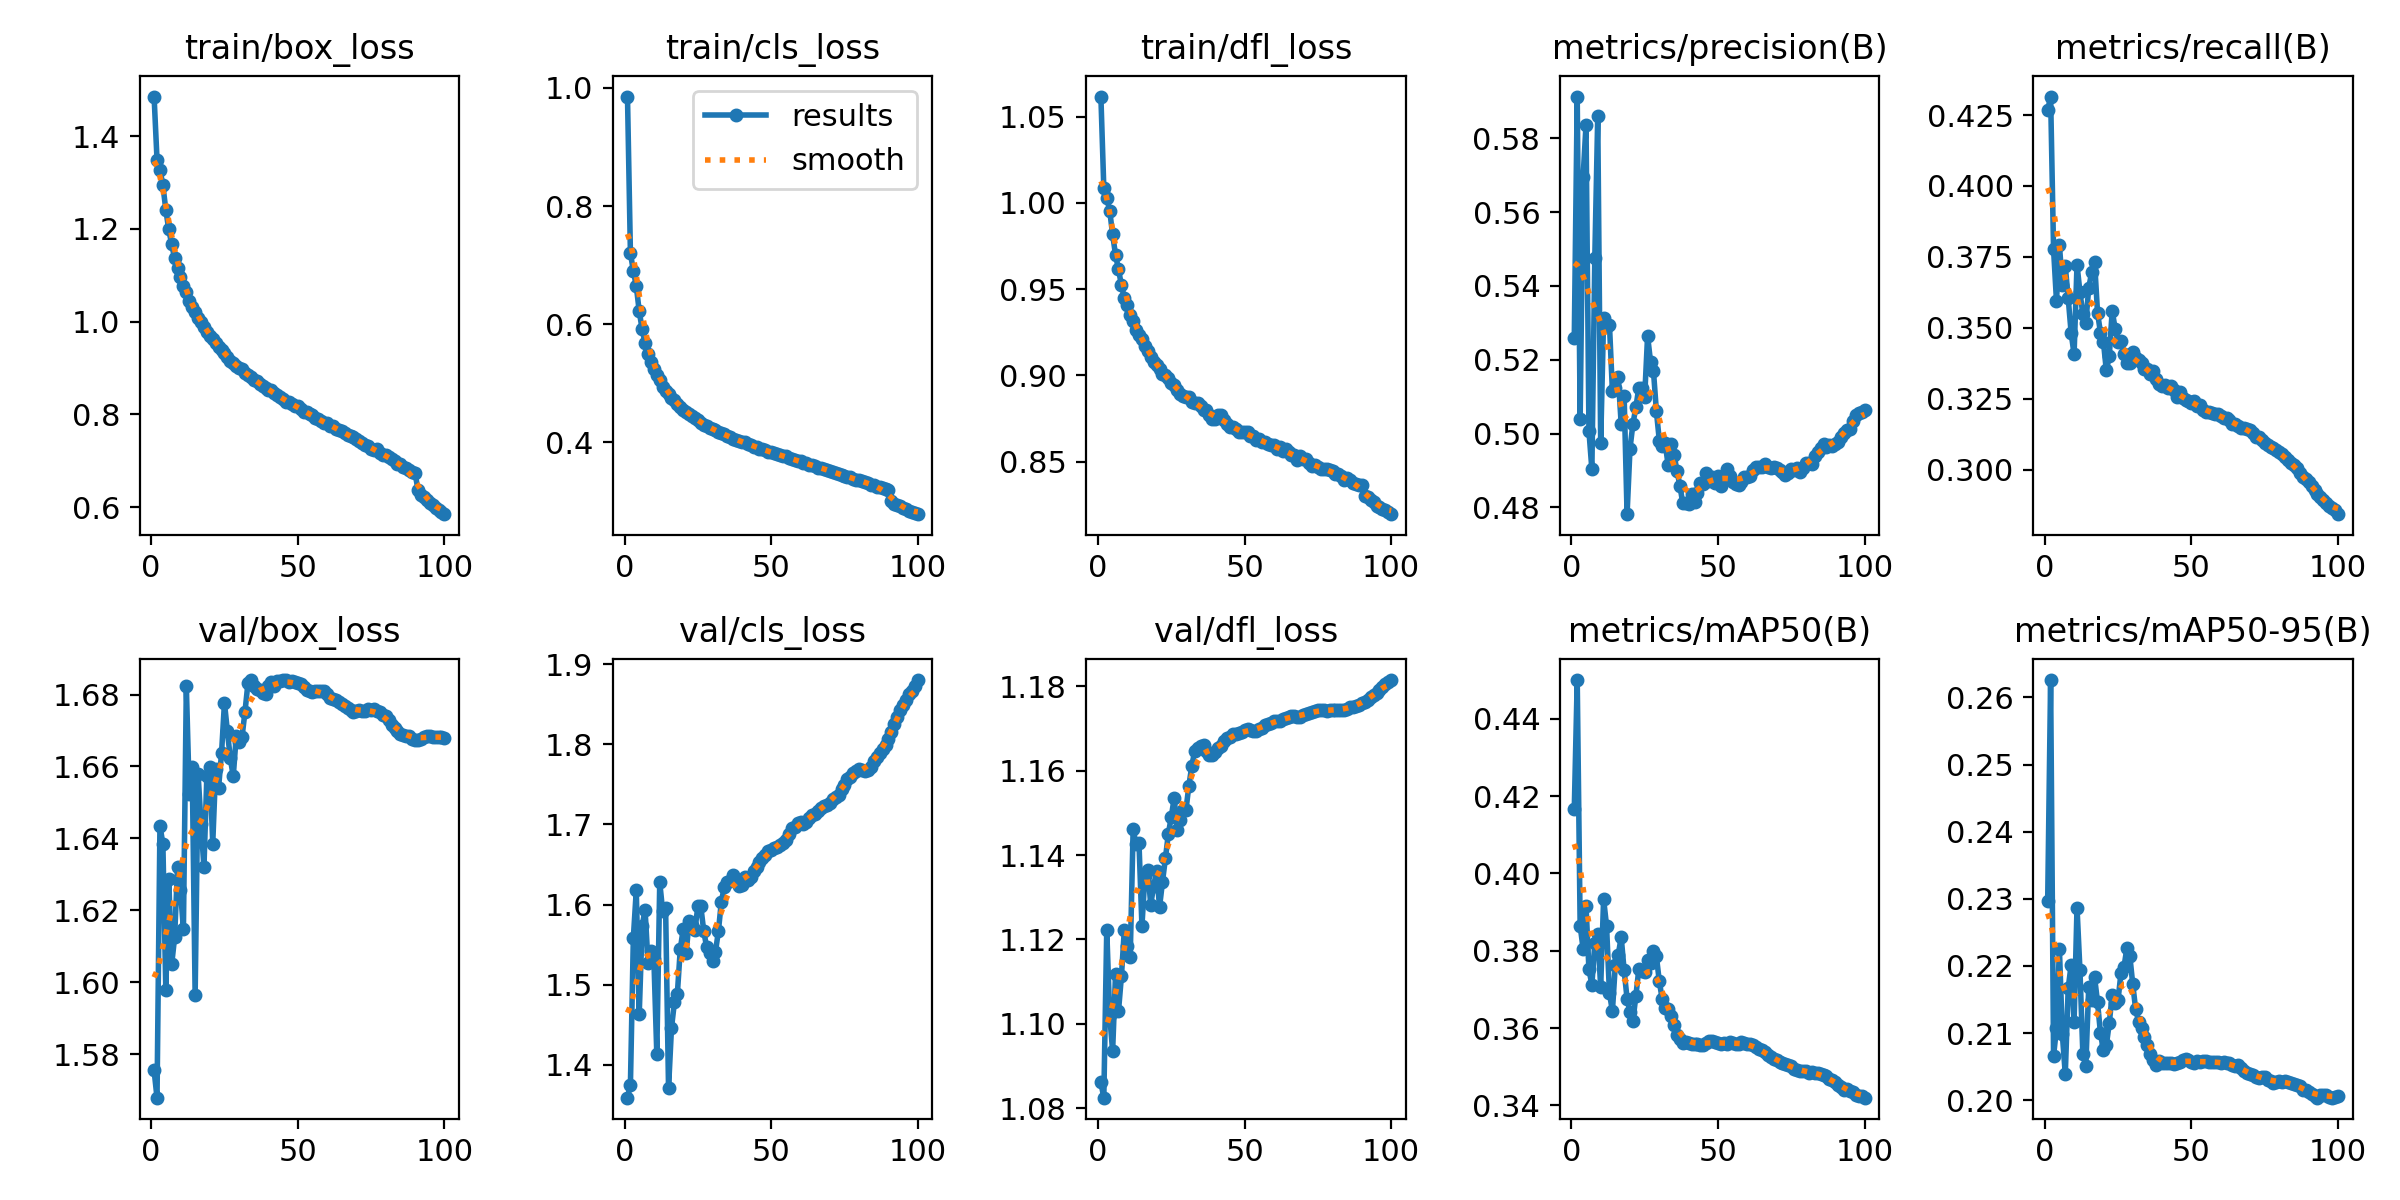

Data behind this chart, as committed beside it:
epoch, time, train/box_loss, train/cls_loss, train/dfl_loss, metrics/precision(B), metrics/recall(B), metrics/mAP50(B), metrics/mAP50-95(B), val/box_loss, val/cls_loss, val/dfl_loss, lr/pg0, lr/pg1, lr/pg2
1, 1170, 1.485, 0.9854, 1.062, 0.526, 0.4267, 0.4167, 0.2296, 1.575, 1.359, 1.086, 0.003333, 0.003333, 0.003333
2, 2354, 1.35, 0.7203, 1.009, 0.5914, 0.4315, 0.45, 0.2626, 1.568, 1.375, 1.083, 0.0066, 0.0066, 0.0066
3, 3552, 1.328, 0.6902, 1.003, 0.504, 0.3778, 0.3865, 0.2066, 1.644, 1.558, 1.122, 0.009801, 0.009801, 0.009801
4, 4752, 1.294, 0.6646, 0.9955, 0.5694, 0.3595, 0.3806, 0.2107, 1.638, 1.618, 1.102, 0.009703, 0.009703, 0.009703
5, 5895, 1.241, 0.6218, 0.9817, 0.5837, 0.3792, 0.3916, 0.2225, 1.598, 1.463, 1.094, 0.009604, 0.009604, 0.009604
6, 8884, 1.199, 0.5913, 0.9698, 0.5006, 0.3653, 0.3752, 0.2098, 1.629, 1.573, 1.112, 0.009505, 0.009505, 0.009505
7, 10026, 1.167, 0.5676, 0.9614, 0.4903, 0.3718, 0.3712, 0.2039, 1.605, 1.593, 1.103, 0.009406, 0.009406, 0.009406
8, 11168, 1.136, 0.5499, 0.9523, 0.5476, 0.3605, 0.3819, 0.2167, 1.612, 1.527, 1.111, 0.009307, 0.009307, 0.009307
9, 12309, 1.115, 0.5352, 0.9448, 0.5861, 0.3482, 0.3843, 0.2201, 1.632, 1.542, 1.122, 0.009208, 0.009208, 0.009208
10, 13468, 1.095, 0.5245, 0.9405, 0.4974, 0.3407, 0.3706, 0.2116, 1.626, 1.532, 1.119, 0.009109, 0.009109, 0.009109
11, 17151, 1.077, 0.5133, 0.935, 0.5312, 0.3723, 0.3933, 0.2287, 1.615, 1.413, 1.116, 0.00901, 0.00901, 0.00901
12, 18579, 1.063, 0.505, 0.9313, 0.5292, 0.3626, 0.3865, 0.2194, 1.682, 1.628, 1.146, 0.008911, 0.008911, 0.008911
13, 19720, 1.044, 0.4942, 0.9264, 0.5294, 0.3548, 0.369, 0.2069, 1.652, 1.592, 1.143, 0.008812, 0.008812, 0.008812
14, 20861, 1.032, 0.4867, 0.9236, 0.5115, 0.3518, 0.3644, 0.2051, 1.66, 1.596, 1.143, 0.008713, 0.008713, 0.008713
15, 22004, 1.021, 0.4823, 0.921, 0.5123, 0.3641, 0.3764, 0.2169, 1.596, 1.37, 1.123, 0.008614, 0.008614, 0.008614
16, 23186, 1.008, 0.4749, 0.9173, 0.5153, 0.3697, 0.379, 0.215, 1.658, 1.446, 1.135, 0.008515, 0.008515, 0.008515
17, 27407, 0.9988, 0.4706, 0.9141, 0.5025, 0.3731, 0.3835, 0.2183, 1.644, 1.478, 1.136, 0.008416, 0.008416, 0.008416
18, 29514, 0.9879, 0.4647, 0.9104, 0.5101, 0.3553, 0.3749, 0.2146, 1.632, 1.488, 1.128, 0.008317, 0.008317, 0.008317
19, 39208, 0.978, 0.4594, 0.9076, 0.4781, 0.3484, 0.3676, 0.21, 1.657, 1.544, 1.133, 0.008218, 0.008218, 0.008218
20, 40557, 0.9692, 0.4549, 0.9063, 0.4959, 0.3452, 0.3641, 0.2074, 1.66, 1.569, 1.136, 0.008119, 0.008119, 0.008119
21, 41700, 0.9618, 0.4518, 0.9035, 0.5026, 0.335, 0.3619, 0.2082, 1.639, 1.539, 1.128, 0.00802, 0.00802, 0.00802
22, 43107, 0.9536, 0.4476, 0.9006, 0.5071, 0.34, 0.3683, 0.2114, 1.659, 1.579, 1.134, 0.007921, 0.007921, 0.007921
23, 49560, 0.9455, 0.4448, 0.9002, 0.5124, 0.3561, 0.3752, 0.2157, 1.654, 1.575, 1.139, 0.007822, 0.007822, 0.007822
24, 50714, 0.9393, 0.4403, 0.8983, 0.5123, 0.3498, 0.3748, 0.2145, 1.664, 1.569, 1.145, 0.007723, 0.007723, 0.007723
25, 51855, 0.9315, 0.4372, 0.8954, 0.5099, 0.3452, 0.3744, 0.215, 1.678, 1.598, 1.149, 0.007624, 0.007624, 0.007624
26, 53928, 0.9234, 0.4334, 0.8942, 0.5265, 0.3453, 0.3775, 0.219, 1.67, 1.598, 1.154, 0.007525, 0.007525, 0.007525
27, 55070, 0.9151, 0.4291, 0.8914, 0.5194, 0.3407, 0.3769, 0.2198, 1.662, 1.567, 1.146, 0.007426, 0.007426, 0.007426
28, 56211, 0.9102, 0.427, 0.8895, 0.517, 0.3377, 0.38, 0.2226, 1.657, 1.547, 1.148, 0.007327, 0.007327, 0.007327
29, 57353, 0.904, 0.4243, 0.8879, 0.5061, 0.3376, 0.3786, 0.2215, 1.668, 1.539, 1.151, 0.007228, 0.007228, 0.007228
30, 58496, 0.8993, 0.4221, 0.8873, 0.4981, 0.3417, 0.3721, 0.2173, 1.667, 1.53, 1.151, 0.007129, 0.007129, 0.007129
31, 59651, 0.8969, 0.4209, 0.8873, 0.4967, 0.3394, 0.3674, 0.2135, 1.668, 1.541, 1.156, 0.00703, 0.00703, 0.00703
32, 61175, 0.8896, 0.4174, 0.8848, 0.4973, 0.3389, 0.3653, 0.2117, 1.675, 1.567, 1.161, 0.006931, 0.006931, 0.006931
33, 63395, 0.8848, 0.4153, 0.8843, 0.4915, 0.3375, 0.365, 0.2107, 1.683, 1.603, 1.165, 0.006832, 0.006832, 0.006832
34, 65226, 0.8812, 0.4131, 0.8839, 0.4971, 0.3354, 0.363, 0.2094, 1.684, 1.621, 1.165, 0.006733, 0.006733, 0.006733
35, 70778, 0.8748, 0.4101, 0.8821, 0.4943, 0.3354, 0.3609, 0.2082, 1.682, 1.628, 1.166, 0.006634, 0.006634, 0.006634
36, 72776, 0.8708, 0.4088, 0.8797, 0.49, 0.3337, 0.3583, 0.2068, 1.682, 1.63, 1.166, 0.006535, 0.006535, 0.006535
37, 73918, 0.8649, 0.4062, 0.8799, 0.4859, 0.3348, 0.3573, 0.2059, 1.681, 1.637, 1.165, 0.006436, 0.006436, 0.006436
38, 77818, 0.8612, 0.404, 0.8772, 0.4811, 0.332, 0.3562, 0.2052, 1.68, 1.631, 1.164, 0.006337, 0.006337, 0.006337
39, 78941, 0.8565, 0.4027, 0.8748, 0.4813, 0.3302, 0.3564, 0.2058, 1.68, 1.624, 1.164, 0.006238, 0.006238, 0.006238
40, 80690, 0.8532, 0.4005, 0.8749, 0.4808, 0.3294, 0.3562, 0.2055, 1.682, 1.625, 1.165, 0.006139, 0.006139, 0.006139
41, 81811, 0.8514, 0.3998, 0.8769, 0.4837, 0.3299, 0.356, 0.2055, 1.683, 1.634, 1.165, 0.00604, 0.00604, 0.00604
42, 83244, 0.846, 0.3973, 0.8769, 0.4815, 0.3288, 0.3559, 0.2055, 1.682, 1.631, 1.166, 0.005941, 0.005941, 0.005941
43, 85074, 0.8416, 0.3955, 0.8744, 0.484, 0.3295, 0.3558, 0.2056, 1.684, 1.635, 1.167, 0.005842, 0.005842, 0.005842
44, 86572, 0.8365, 0.3926, 0.8717, 0.4866, 0.3283, 0.3557, 0.2054, 1.684, 1.642, 1.168, 0.005743, 0.005743, 0.005743
45, 87692, 0.8332, 0.3913, 0.8702, 0.4863, 0.3256, 0.3558, 0.2055, 1.684, 1.646, 1.168, 0.005644, 0.005644, 0.005644
46, 89609, 0.8276, 0.389, 0.87, 0.4892, 0.3276, 0.3563, 0.2057, 1.684, 1.654, 1.169, 0.005545, 0.005545, 0.005545
47, 91102, 0.8259, 0.3886, 0.8686, 0.4872, 0.3254, 0.3565, 0.2061, 1.684, 1.658, 1.169, 0.005446, 0.005446, 0.005446
48, 92276, 0.8225, 0.3863, 0.8669, 0.4882, 0.3246, 0.3567, 0.2061, 1.684, 1.661, 1.169, 0.005347, 0.005347, 0.005347
49, 93548, 0.8178, 0.3842, 0.8674, 0.4866, 0.3242, 0.3564, 0.206, 1.683, 1.667, 1.169, 0.005248, 0.005248, 0.005248
50, 94885, 0.8173, 0.3834, 0.8674, 0.4886, 0.3236, 0.356, 0.2056, 1.683, 1.668, 1.17, 0.005149, 0.005149, 0.005149
51, 98493, 0.811, 0.3814, 0.8669, 0.4858, 0.3243, 0.3558, 0.2056, 1.683, 1.671, 1.17, 0.00505, 0.00505, 0.00505
52, 99612, 0.806, 0.3794, 0.8646, 0.4885, 0.3225, 0.3561, 0.2058, 1.682, 1.672, 1.17, 0.004951, 0.004951, 0.004951
53, 100731, 0.8041, 0.3782, 0.8646, 0.4904, 0.3228, 0.356, 0.2057, 1.681, 1.674, 1.169, 0.004852, 0.004852, 0.004852
54, 101849, 0.7998, 0.3767, 0.8624, 0.4886, 0.3209, 0.3563, 0.2058, 1.681, 1.677, 1.169, 0.004753, 0.004753, 0.004753
55, 102968, 0.7995, 0.3759, 0.8631, 0.4869, 0.3204, 0.3562, 0.2058, 1.681, 1.681, 1.17, 0.004654, 0.004654, 0.004654
56, 104098, 0.7913, 0.3726, 0.8616, 0.4864, 0.3204, 0.356, 0.2057, 1.681, 1.688, 1.17, 0.004555, 0.004555, 0.004555
57, 105216, 0.7898, 0.372, 0.8616, 0.4861, 0.3201, 0.356, 0.2057, 1.681, 1.695, 1.171, 0.004456, 0.004456, 0.004456
58, 106335, 0.7863, 0.3699, 0.8605, 0.4868, 0.3199, 0.3563, 0.2057, 1.681, 1.696, 1.171, 0.004357, 0.004357, 0.004357
59, 107459, 0.7821, 0.3682, 0.8597, 0.4883, 0.3196, 0.3562, 0.2057, 1.681, 1.701, 1.171, 0.004258, 0.004258, 0.004258
60, 108681, 0.7819, 0.368, 0.8595, 0.4881, 0.319, 0.3559, 0.2055, 1.68, 1.703, 1.172, 0.004159, 0.004159, 0.004159
... 40 more rows
